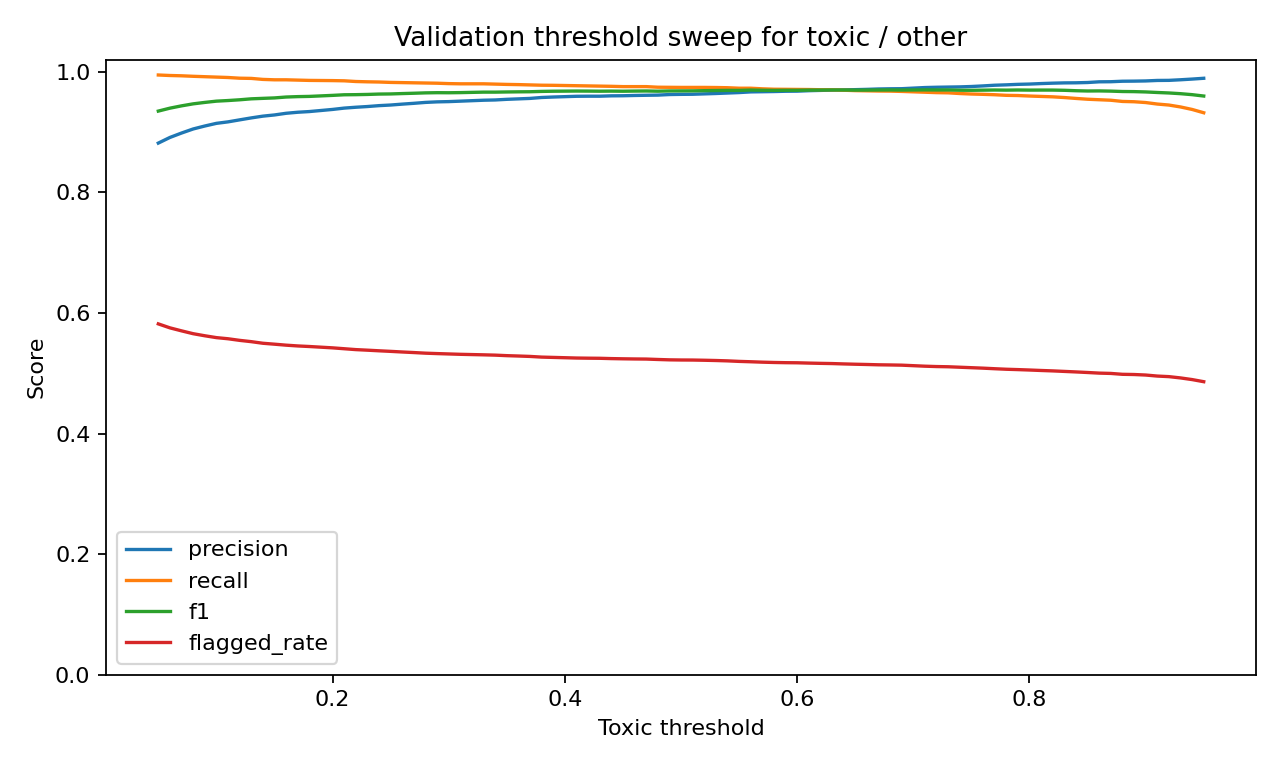

Source data for this figure (header and first rows):
threshold, accuracy, precision, recall, f1, flagged_rate
0.05, 0.9284, 0.8818, 0.9947, 0.9348, 0.5819
0.06, 0.9342, 0.8911, 0.9939, 0.9397, 0.5753
0.07, 0.9386, 0.8984, 0.9934, 0.9435, 0.5704
0.08, 0.9425, 0.9052, 0.9925, 0.9468, 0.5656
0.09, 0.9452, 0.9101, 0.9919, 0.9492, 0.5622
0.1, 0.9476, 0.9145, 0.9912, 0.9513, 0.5591
0.11, 0.9488, 0.917, 0.9905, 0.9523, 0.5572
0.12, 0.9503, 0.9203, 0.9894, 0.9536, 0.5546
0.13, 0.9521, 0.9235, 0.989, 0.9552, 0.5524
0.14, 0.953, 0.9264, 0.9874, 0.9559, 0.5498
0.15, 0.9539, 0.9284, 0.9867, 0.9567, 0.5482
0.16, 0.9555, 0.9312, 0.9867, 0.9581, 0.5466
0.17, 0.9563, 0.9329, 0.9862, 0.9588, 0.5453
0.18, 0.9567, 0.934, 0.9857, 0.9592, 0.5444
0.19, 0.9577, 0.9358, 0.9855, 0.96, 0.5433
0.2, 0.9586, 0.9376, 0.9854, 0.9609, 0.5422
0.21, 0.9597, 0.9398, 0.985, 0.9619, 0.5407
0.22, 0.96, 0.9412, 0.9839, 0.9621, 0.5392
0.23, 0.9604, 0.9424, 0.9834, 0.9624, 0.5383
0.24, 0.9611, 0.9439, 0.9831, 0.9631, 0.5373
0.25, 0.9614, 0.9449, 0.9824, 0.9633, 0.5363
0.26, 0.962, 0.9464, 0.9821, 0.9639, 0.5353
0.27, 0.9626, 0.9477, 0.9817, 0.9644, 0.5344
0.28, 0.9633, 0.9492, 0.9814, 0.965, 0.5333
0.29, 0.9637, 0.9501, 0.9811, 0.9653, 0.5326
0.3, 0.9636, 0.9506, 0.9804, 0.9652, 0.532
0.31, 0.9638, 0.9513, 0.9801, 0.9655, 0.5314
0.32, 0.9643, 0.9521, 0.9801, 0.9659, 0.531
0.33, 0.9647, 0.9528, 0.9801, 0.9663, 0.5306
0.34, 0.9647, 0.9533, 0.9796, 0.9662, 0.5301
0.35, 0.965, 0.9543, 0.9791, 0.9665, 0.5292
0.36, 0.9653, 0.9551, 0.9787, 0.9668, 0.5286
0.37, 0.9655, 0.9559, 0.9782, 0.9669, 0.5279
0.38, 0.9661, 0.9574, 0.9777, 0.9675, 0.5268
0.39, 0.9664, 0.9582, 0.9776, 0.9678, 0.5263
0.4, 0.9666, 0.9588, 0.9772, 0.9679, 0.5258
0.41, 0.9668, 0.9594, 0.9769, 0.9681, 0.5253
0.42, 0.9667, 0.9595, 0.9766, 0.968, 0.525
0.43, 0.9665, 0.9595, 0.9762, 0.9678, 0.5249
0.44, 0.9667, 0.9601, 0.9759, 0.968, 0.5243
0.45, 0.9665, 0.9603, 0.9754, 0.9678, 0.524
0.46, 0.9668, 0.9607, 0.9754, 0.968, 0.5237
0.47, 0.9669, 0.961, 0.9754, 0.9682, 0.5236
0.48, 0.9666, 0.9613, 0.9744, 0.9678, 0.5229
0.49, 0.967, 0.9623, 0.9743, 0.9682, 0.5223
0.5, 0.9671, 0.9626, 0.9741, 0.9683, 0.522
0.51, 0.9672, 0.9627, 0.9741, 0.9684, 0.5219
0.52, 0.9675, 0.9634, 0.9741, 0.9687, 0.5216
0.53, 0.9678, 0.964, 0.9739, 0.9689, 0.5212
0.54, 0.968, 0.9648, 0.9736, 0.9692, 0.5206
0.55, 0.968, 0.9655, 0.9728, 0.9691, 0.5197
0.56, 0.9686, 0.9667, 0.9728, 0.9697, 0.5191
0.57, 0.9683, 0.9669, 0.9718, 0.9693, 0.5184
0.58, 0.9681, 0.9672, 0.9711, 0.9692, 0.5179
0.59, 0.9683, 0.9677, 0.9709, 0.9693, 0.5176
0.6, 0.9683, 0.9679, 0.9708, 0.9693, 0.5174
0.61, 0.9686, 0.9687, 0.9706, 0.9696, 0.5169
0.62, 0.9687, 0.9691, 0.9703, 0.9697, 0.5165
0.63, 0.9689, 0.9696, 0.9701, 0.9699, 0.5161
0.64, 0.9688, 0.9701, 0.9694, 0.9698, 0.5155
... 31 more rows
